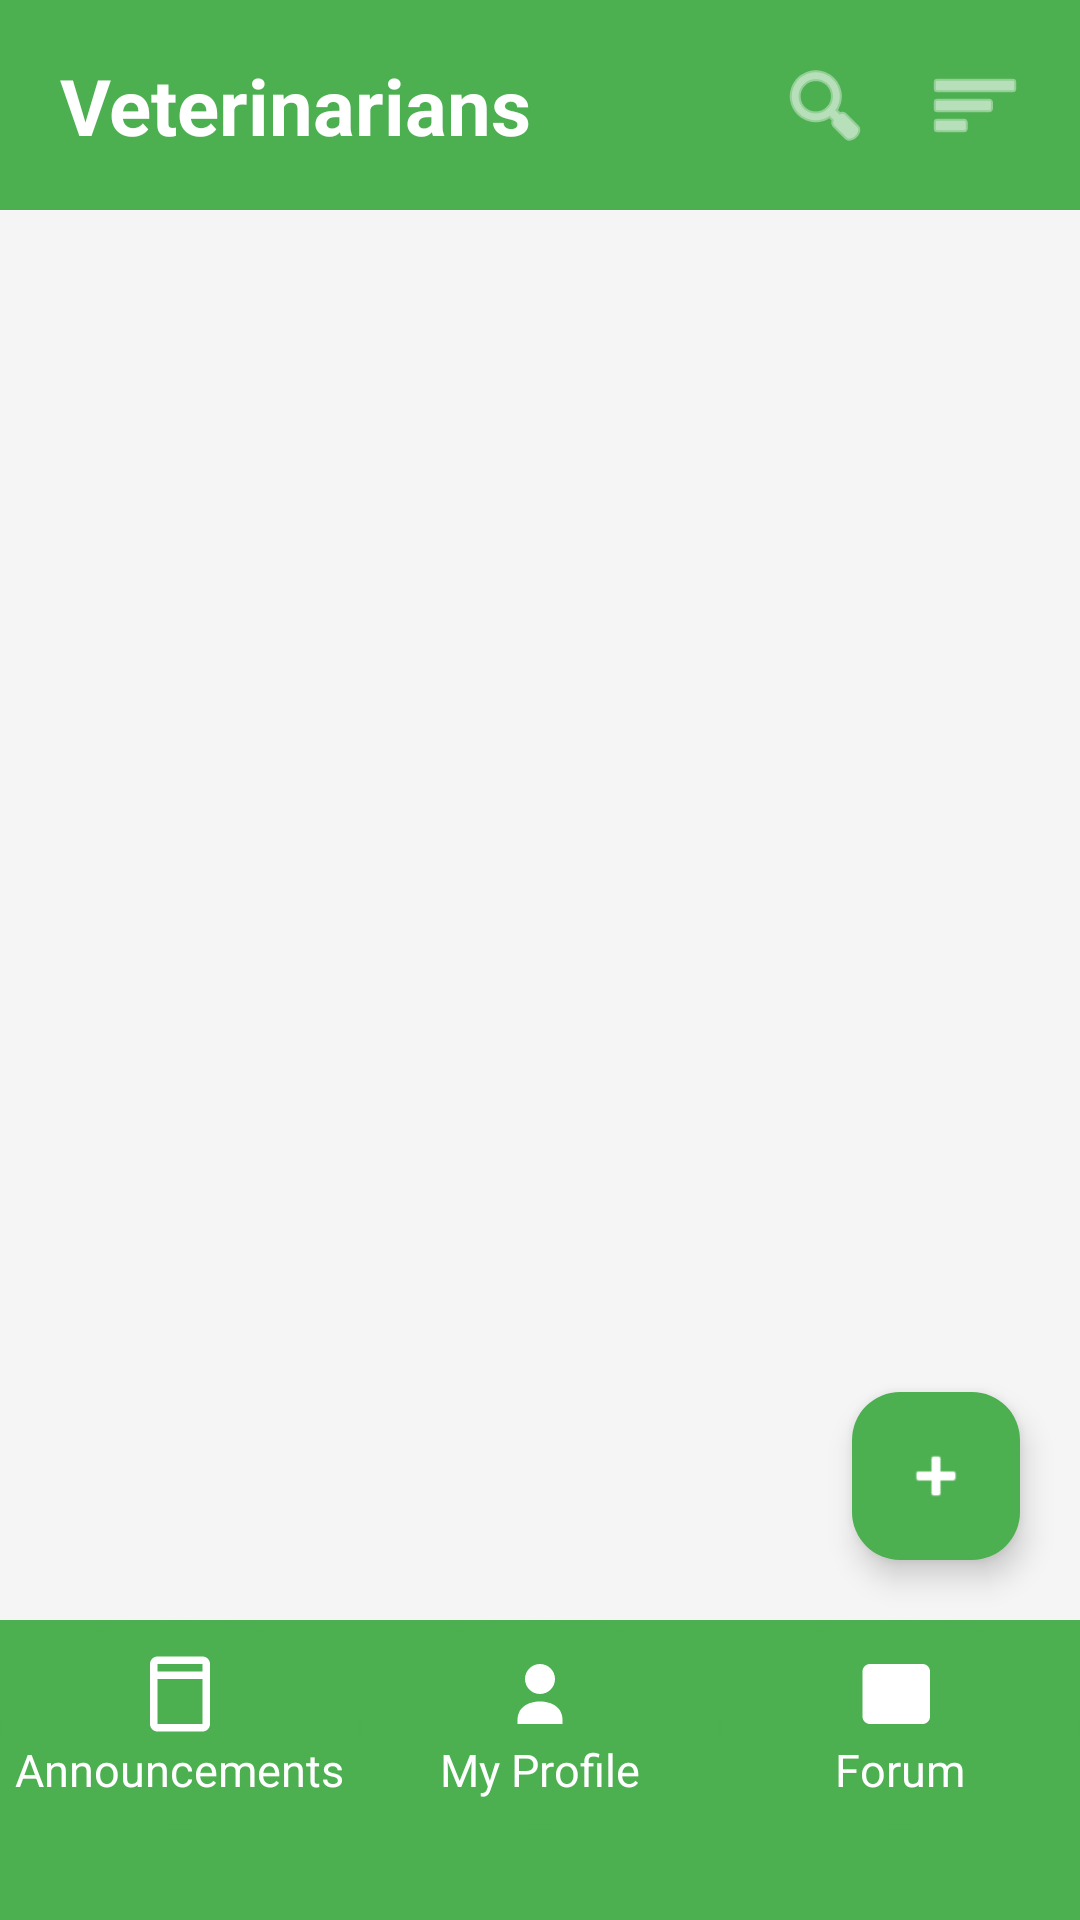

Write the Android layout XML for this screen, with the resource values it uses.
<!-- AndroidManifest.xml: application theme Theme.PetCorner -->
<!-- res/layout/activity_veterinarians.xml -->
<?xml version="1.0" encoding="utf-8"?>
<androidx.constraintlayout.widget.ConstraintLayout
    xmlns:android="http://schemas.android.com/apk/res/android"
    xmlns:app="http://schemas.android.com/apk/res-auto"
    android:layout_width="match_parent"
    android:layout_height="match_parent"
    android:background="#F5F5F5">

    
    <View
        android:id="@+id/topBar"
        android:layout_width="0dp"
        android:layout_height="70dp"
        android:background="#4CAF50"
        app:layout_constraintTop_toTopOf="parent"
        app:layout_constraintStart_toStartOf="parent"
        app:layout_constraintEnd_toEndOf="parent"/>

    
    <TextView
        android:id="@+id/titleVeterinarians"
        android:layout_width="wrap_content"
        android:layout_height="wrap_content"
        android:text="Veterinarians"
        android:textColor="#FFFFFF"
        android:textSize="26sp"
        android:textStyle="bold"
        app:layout_constraintTop_toTopOf="@id/topBar"
        app:layout_constraintBottom_toBottomOf="@id/topBar"
        app:layout_constraintStart_toStartOf="parent"
        android:layout_marginStart="20dp"/>

    
    <ImageButton
        android:id="@+id/btnSearch"
        android:layout_width="40dp"
        android:layout_height="40dp"
        android:background="@android:color/transparent"
        android:src="@android:drawable/ic_menu_search"
        app:tint="#FFFFFF"
        app:layout_constraintTop_toTopOf="@id/topBar"
        app:layout_constraintBottom_toBottomOf="@id/topBar"
        app:layout_constraintEnd_toStartOf="@id/btnFilter"
        android:layout_marginEnd="10dp"/>

    
    <ImageButton
        android:id="@+id/btnFilter"
        android:layout_width="40dp"
        android:layout_height="40dp"
        android:background="@android:color/transparent"
        android:src="@android:drawable/ic_menu_sort_by_size"
        app:tint="#FFFFFF"
        app:layout_constraintTop_toTopOf="@id/topBar"
        app:layout_constraintBottom_toBottomOf="@id/topBar"
        app:layout_constraintEnd_toEndOf="parent"
        android:layout_marginEnd="15dp"/>

    
    <SearchView
        android:id="@+id/searchView"
        android:layout_width="0dp"
        android:layout_height="wrap_content"
        android:queryHint="Search veterinarians..."
        android:visibility="gone"
        app:layout_constraintTop_toBottomOf="@id/topBar"
        app:layout_constraintStart_toStartOf="parent"
        app:layout_constraintEnd_toEndOf="parent"/>

    
    <androidx.recyclerview.widget.RecyclerView
        android:id="@+id/vetsRecycler"
        android:layout_width="0dp"
        android:layout_height="0dp"
        app:layout_constraintTop_toBottomOf="@id/searchView"
        app:layout_constraintBottom_toTopOf="@id/bottomMenu"
        app:layout_constraintStart_toStartOf="parent"
        app:layout_constraintEnd_toEndOf="parent"/>

    
    <com.google.android.material.floatingactionbutton.FloatingActionButton
        android:id="@+id/btnAddVeterinarian"
        android:layout_width="wrap_content"
        android:layout_height="wrap_content"
        android:layout_margin="20dp"
        android:src="@android:drawable/ic_input_add"
        app:backgroundTint="#4CAF50"
        app:tint="#FFFFFF"
        app:layout_constraintBottom_toTopOf="@id/bottomMenu"
        app:layout_constraintEnd_toEndOf="parent"/>

    
    <LinearLayout
        android:id="@+id/bottomMenu"
        android:layout_width="0dp"
        android:layout_height="100dp"
        android:background="#4CAF50"
        android:orientation="horizontal"
        android:gravity="center"
        android:paddingBottom="30dp"
        app:layout_constraintBottom_toBottomOf="parent"
        app:layout_constraintStart_toStartOf="parent"
        app:layout_constraintEnd_toEndOf="parent">

        
        <LinearLayout
            android:id="@+id/btnServices"
            android:layout_width="0dp"
            android:layout_height="wrap_content"
            android:layout_weight="1"
            android:gravity="center"
            android:background="@drawable/circle_button"
            android:orientation="vertical">

            <ImageView
                android:layout_width="30dp"
                android:layout_height="30dp"
                android:src="@drawable/ic_services"
                app:tint="#FFFFFF"/>

            <TextView
                android:text="Announcements"
                android:textColor="#FFFFFF"
                android:layout_width="wrap_content"
                android:layout_height="wrap_content"
                android:textSize="15sp"/>
        </LinearLayout>

        
        <LinearLayout
            android:id="@+id/btnProfile"
            android:layout_width="0dp"
            android:layout_height="wrap_content"
            android:layout_weight="1"
            android:background="@drawable/circle_button"
            android:gravity="center"
            android:orientation="vertical">

            <ImageView
                android:layout_width="30dp"
                android:layout_height="30dp"
                android:src="@drawable/ic_main"
                app:tint="#FFFFFF"/>

            <TextView
                android:text="My Profile"
                android:textColor="#FFFFFF"
                android:layout_width="wrap_content"
                android:layout_height="wrap_content"
                android:textSize="15sp"/>
        </LinearLayout>

        
        <LinearLayout
            android:id="@+id/btnForum"
            android:layout_width="0dp"
            android:layout_height="wrap_content"
            android:layout_weight="1"
            android:gravity="center"
            android:background="@drawable/circle_button"
            android:orientation="vertical">

            <ImageView
                android:layout_width="30dp"
                android:layout_height="30dp"
                android:src="@drawable/ic_forum"
                app:tint="#FFFFFF"/>

            <TextView
                android:text="Forum"
                android:textColor="#FFFFFF"
                android:layout_width="wrap_content"
                android:layout_height="wrap_content"
                android:textSize="15sp"/>
        </LinearLayout>

    </LinearLayout>

    
    <LinearLayout
        android:id="@+id/dropdownMenu"
        android:layout_width="220dp"
        android:layout_height="wrap_content"
        android:orientation="vertical"
        android:visibility="gone"
        android:background="@drawable/bg_settings_popup"
        android:elevation="12dp"
        android:padding="10dp"
        app:layout_constraintBottom_toTopOf="@id/bottomMenu"
        app:layout_constraintStart_toStartOf="parent"
        android:layout_marginBottom="10dp"
        android:layout_marginEnd="10dp">

        <Button
            android:id="@+id/btnServicesOption"
            android:layout_width="match_parent"
            android:layout_height="45dp"
            android:text="Services"
            android:textColor="#FFFFFF"
            android:backgroundTint="#4CAF50"
            android:layout_marginBottom="8dp"/>

        <Button
            android:id="@+id/btnShops"
            android:layout_width="match_parent"
            android:layout_height="45dp"
            android:text="Shops"
            android:textColor="#FFFFFF"
            android:backgroundTint="#4CAF50"
            android:layout_marginBottom="8dp"/>

        <Button
            android:id="@+id/btnVeterinarians"
            android:layout_width="match_parent"
            android:layout_height="45dp"
            android:text="Veterinarians"
            android:textColor="#FFFFFF"
            android:backgroundTint="#4CAF50"/>

    </LinearLayout>

</androidx.constraintlayout.widget.ConstraintLayout>
<!-- resources referenced by this layout -->
<resources>
  <!-- drawable bg_settings_popup (drawable) -->
  <shape xmlns:android="http://schemas.android.com/apk/res/android">
  
      <solid android:color="#FFFFFF"/>
  
      <corners android:radius="16dp"/>
  
      <padding
          android:left="6dp"
          android:top="6dp"
          android:right="6dp"
          android:bottom="6dp"/>
  
  </shape>
  <!-- drawable circle_button (drawable) -->
  <shape xmlns:android="http://schemas.android.com/apk/res/android"
      android:shape="oval">
  
      <solid android:color="@color/tab_bg_normal"/>
  
      <size
          android:width="70dp"
          android:height="70dp"/>
  </shape>
  <!-- drawable ic_forum (drawable) -->
  <vector xmlns:android="http://schemas.android.com/apk/res/android"
      android:width="24dp"
      android:height="24dp"
      android:viewportWidth="24"
      android:viewportHeight="24">
  
      <path
          android:fillColor="#FFFFFF"
          android:pathData="M4,4c-1.1,0-2,0.9-2,2v12c0,1.1,0.9,2,2,2h14c1.1,0,2-0.9,2-2V8c0-1.1-0.9-2-2-2H4zm0,0v12l4-4h10c1.1,0,2-0.9,2-2V6c0-1.1-0.9-2-2-2H4z"/>
  </vector>
  <!-- drawable ic_main (drawable) -->
  <?xml version="1.0" encoding="utf-8"?>
  <vector xmlns:android="http://schemas.android.com/apk/res/android"
      android:width="24dp"
      android:height="24dp"
      android:viewportWidth="24"
      android:viewportHeight="24">
  
      
      <path
          android:fillColor="#FFFFFF"
          android:pathData="M12,12c2.21,0 4,-1.79 4,-4s-1.79,-4 -4,-4 -4,1.79 -4,4 1.79,4 4,4z"/>
  
      
      <path
          android:fillColor="#FFFFFF"
          android:pathData="M12,14c-3.33,0 -6,1.67 -6,5v1h12v-1c0,-3.33 -2.67,-5 -6,-5z"/>
  
  </vector>
  <!-- drawable ic_services (drawable) -->
  <vector xmlns:android="http://schemas.android.com/apk/res/android"
      android:width="24dp"
      android:height="24dp"
      android:viewportWidth="24"
      android:viewportHeight="24">
  
      <path
          android:fillColor="#FFFFFF"
          android:pathData="M6,2h12c1.1,0 2,0.9 2,2v16c0,1.1-0.9,2-2,2H6c-1.1,0-2-0.9-2-2V4c0-1.1,0.9-2,2-2zm0,2v2h12V4H6zm0,4v12h12V8H6z"/>
  </vector>
  <style name="Theme.PetCorner" parent="Base.Theme.PetCorner" />
  <color name="tab_bg_normal">#4CAF50</color>
  <style name="Base.Theme.PetCorner" parent="Theme.Material3.DayNight.NoActionBar">
  
          
          <item name="colorPrimary">#4CAF50</item>
          <item name="colorSecondary">#4CAF50</item>
          <item name="colorTertiary">#4CAF50</item>
  
          
          <item name="android:statusBarColor">#4CAF50</item>
  
          
          <item name="android:windowLightStatusBar">false</item>
  
      </style>
</resources>
